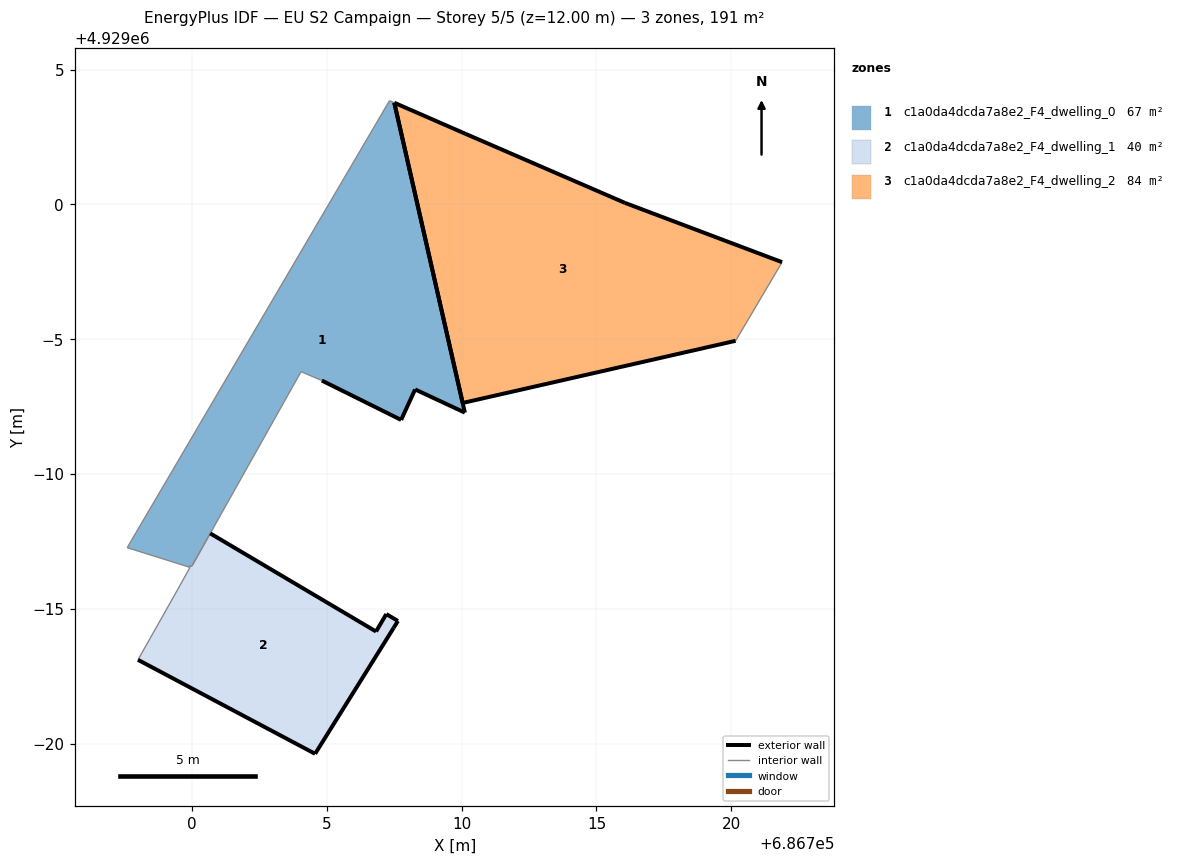
=== STOREY PLAN SPEC (per zone: floor XY polygon, exterior-wall plan segments, windows/doors) ===
zone 1: c1a0da4dcda7a8e2_F4_dwelling_0  (67.0 m²)
  floor: (686710.12, 4928992.27) (686707.50, 4929003.77) (686707.32, 4929003.84) (686697.59, 4928987.27) (686699.85, 4928986.56) (686699.99, 4928986.59) (686704.04, 4928993.79) (686704.81, 4928993.46) (686707.75, 4928992.00) (686708.27, 4928993.13)
  exterior wall: (686707.50, 4929003.77) – (686710.12, 4928992.27)  [11.8 m]
  exterior wall: (686710.12, 4928992.27) – (686708.27, 4928993.13)  [2.0 m]
  exterior wall: (686708.27, 4928993.13) – (686707.75, 4928992.00)  [1.2 m]
  exterior wall: (686707.75, 4928992.00) – (686704.81, 4928993.46)  [3.3 m]
  interior walls: 7
zone 2: c1a0da4dcda7a8e2_F4_dwelling_1  (39.8 m²)
  floor: (686704.56, 4928979.62) (686707.48, 4928984.29) (686707.64, 4928984.55) (686707.20, 4928984.80) (686706.82, 4928984.16) (686700.67, 4928987.79) (686700.00, 4928986.59) (686699.85, 4928986.56) (686699.92, 4928986.54) (686699.47, 4928985.73) (686697.99, 4928983.11)
  exterior wall: (686700.67, 4928987.79) – (686706.82, 4928984.16)  [7.1 m]
  exterior wall: (686706.82, 4928984.16) – (686707.20, 4928984.80)  [0.8 m]
  exterior wall: (686707.20, 4928984.80) – (686707.64, 4928984.55)  [0.5 m]
  exterior wall: (686707.64, 4928984.55) – (686707.48, 4928984.29)  [0.3 m]
  exterior wall: (686707.48, 4928984.29) – (686704.56, 4928979.62)  [5.5 m]
  exterior wall: (686704.56, 4928979.62) – (686697.99, 4928983.11)  [7.4 m]
  interior walls: 5
zone 3: c1a0da4dcda7a8e2_F4_dwelling_2  (83.9 m²)
  floor: (686720.16, 4928994.94) (686721.88, 4928997.86) (686716.05, 4929000.05) (686710.14, 4929002.62) (686707.50, 4929003.77) (686710.04, 4928992.63)
  exterior wall: (686707.50, 4929003.77) – (686710.14, 4929002.62)  [2.9 m]
  exterior wall: (686710.14, 4929002.62) – (686716.05, 4929000.05)  [6.4 m]
  exterior wall: (686716.05, 4929000.05) – (686721.88, 4928997.86)  [6.2 m]
  exterior wall: (686720.16, 4928994.94) – (686710.04, 4928992.63)  [10.4 m]
  exterior wall: (686710.04, 4928992.63) – (686707.50, 4929003.77)  [11.4 m]
  interior walls: 1

=== DERIVED (storey summary) ===
Building: EU S2 Campaign
Storey: 5 of 5  (floor level z = 12.00 m)
Storey gross floor area: 190.7 m²
Zones on this storey: 3
  - c1a0da4dcda7a8e2_F4_dwelling_0: floor 67.0 m²; exterior wall 18.4 m (55.1 m²); WWR 0.0%
  - c1a0da4dcda7a8e2_F4_dwelling_1: floor 39.8 m²; exterior wall 21.6 m (64.9 m²); WWR 0.0%
  - c1a0da4dcda7a8e2_F4_dwelling_2: floor 83.9 m²; exterior wall 37.4 m (112.1 m²); WWR 0.0%
Zone adjacency: (none detected)